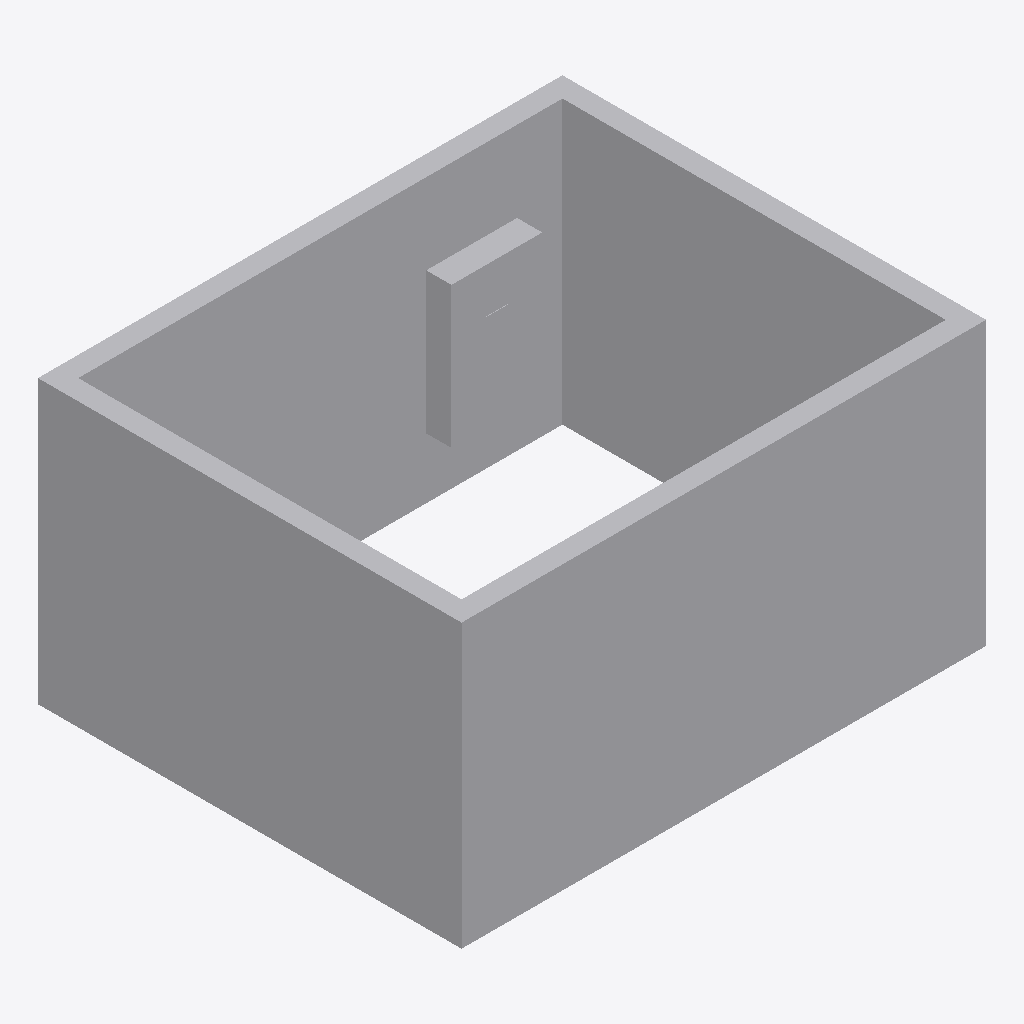
Isometric view of an IFC building model (IFC-SPF (STEP), schema IFC2X3, length unit metre), seen from the south-west, elements coloured by IFC class: 2 other elements (light grey).
Extent 5.2 m × 4.2 m × 2.8 m (x, y, z). Storeys (1): Level 1 at 0.00 m. Elements (2): 1 IfcBuildingElementProxy, 1 IfcElectricDistributionPoint.

HEADER;
FILE_DESCRIPTION(('ViewDefinition [CoordinationView]'),'2;1');
FILE_NAME('i_schema_ifc2x3.ifc','2026-08-09T00:00:00',('tekton'),('tekton'),'tekton conformance fixtures','tekton make_ifc_fixtures','');
FILE_SCHEMA(('IFC2X3'));
ENDSEC;
DATA;
#18=IFCPROJECT('3sZC1znDnMRbXpAVty6txO',#5,'tekton conformance fixture',$,$,$,$,(#11),#17);
#24=IFCSITE('3hoQgcBEdMfnsG4TU2JB_z',#5,'Site',$,$,#23,$,$,.ELEMENT.,$,$,$,$,$);
#26=IFCBUILDING('3MYQjJ5d6rEPUIhqHPaknk',#5,'Building',$,$,#25,$,$,.ELEMENT.,$,$,$);
#28=IFCBUILDINGSTOREY('1YPT7v81JFC8fMvN$cbwxO',#5,'Level 1',$,$,#27,$,$,.ELEMENT.,0.0);
#148=IFCBUILDINGELEMENTPROXY('1QjJn7fmpWKXFz0$aKSC2h',#5,'Electrical Room room shell',$,$,#147,#146,$,.ELEMENT.);
#216=IFCELECTRICDISTRIBUTIONPOINT('2TkUWj38oH$qxFLk9X1wmQ',#5,'DP-1 distribution board',$,$,#213,#215,'DP-1',.DISTRIBUTIONBOARD.,$);
ENDSEC;
